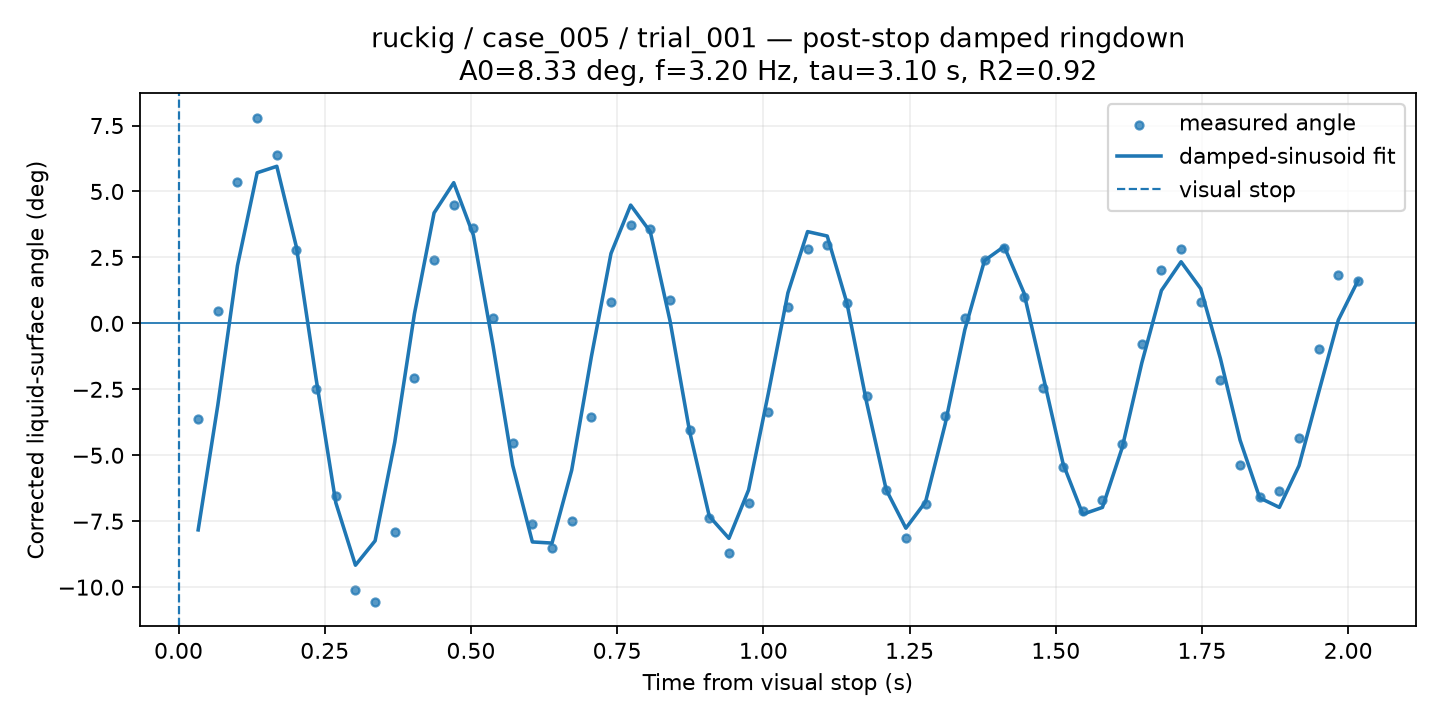

The table this chart was drawn from, first rows:
time_from_visual_stop_s, surface_angle_corrected_deg, fit_used, quality, ringdown_fit_angle_deg
0.03361, -3.631, 1, GOOD, -7.828
0.06723, 0.4693, 1, GOOD, -3.095
0.1008, 5.362, 1, GOOD, 2.192
0.1345, 7.802, 1, GOOD, 5.709
0.1681, 6.387, 1, GOOD, 5.955
0.2017, 2.797, 1, GOOD, 2.884
0.2353, -2.496, 1, GOOD, -2.1
0.2689, -6.529, 1, GOOD, -6.795
0.3025, -10.11, 1, GOOD, -9.168
0.3361, -10.57, 1, GOOD, -8.243
0.3697, -7.927, 1, GOOD, -4.501
0.4034, -2.084, 1, GOOD, 0.3587
0.437, 2.395, 1, GOOD, 4.188
0.4706, 4.506, 1, GOOD, 5.333
0.5042, 3.606, 1, GOOD, 3.345
0.5378, 0.2189, 1, GOOD, -0.8506
0.5714, -4.519, 1, GOOD, -5.386
0.605, -7.6, 1, GOOD, -8.286
0.6387, -8.523, 1, GOOD, -8.329
0.6723, -7.501, 1, GOOD, -5.567
0.7059, -3.535, 1, GOOD, -1.269
0.7395, 0.8225, 1, GOOD, 2.65
0.7731, 3.724, 1, GOOD, 4.484
0.8067, 3.578, 1, GOOD, 3.472
0.8403, 0.8856, 1, GOOD, 0.1067
0.8739, -4.05, 1, GOOD, -4.102
0.9076, -7.395, 1, GOOD, -7.31
0.9412, -8.714, 1, GOOD, -8.149
0.9748, -6.793, 1, GOOD, -6.312
1.008, -3.353, 1, GOOD, -2.665
1.042, 0.6265, 1, GOOD, 1.157
1.076, 2.81, 1, GOOD, 3.478
1.109, 2.963, 1, GOOD, 3.311
1.143, 0.7718, 1, GOOD, 0.7748
1.176, -2.742, 1, GOOD, -2.983
1.21, -6.333, 1, GOOD, -6.306
1.244, -8.149, 1, GOOD, -7.764
1.277, -6.833, 1, GOOD, -6.77
1.311, -3.521, 1, GOOD, -3.816
1.345, 0.2165, 1, GOOD, -0.2395
1.378, 2.403, 1, GOOD, 2.38
1.412, 2.85, 1, GOOD, 2.915
1.445, 1.011, 1, GOOD, 1.169
1.479, -2.449, 1, GOOD, -2.055
1.513, -5.462, 1, GOOD, -5.33
1.546, -7.122, 1, GOOD, -7.235
1.58, -6.687, 1, GOOD, -6.976
1.613, -4.567, 1, GOOD, -4.722
1.647, -0.799, 1, GOOD, -1.504
1.681, 2.009, 1, GOOD, 1.247
1.714, 2.817, 1, GOOD, 2.336
1.748, 0.7963, 1, GOOD, 1.315
1.782, -2.159, 1, GOOD, -1.332
1.815, -5.357, 1, GOOD, -4.426
1.849, -6.579, 1, GOOD, -6.616
1.882, -6.337, 1, GOOD, -6.975
1.916, -4.348, 1, GOOD, -5.395
1.95, -0.9804, 1, GOOD, -2.612
1.983, 1.824, 1, GOOD, 0.1275
2.017, 1.598, 1, GOOD, 1.623
